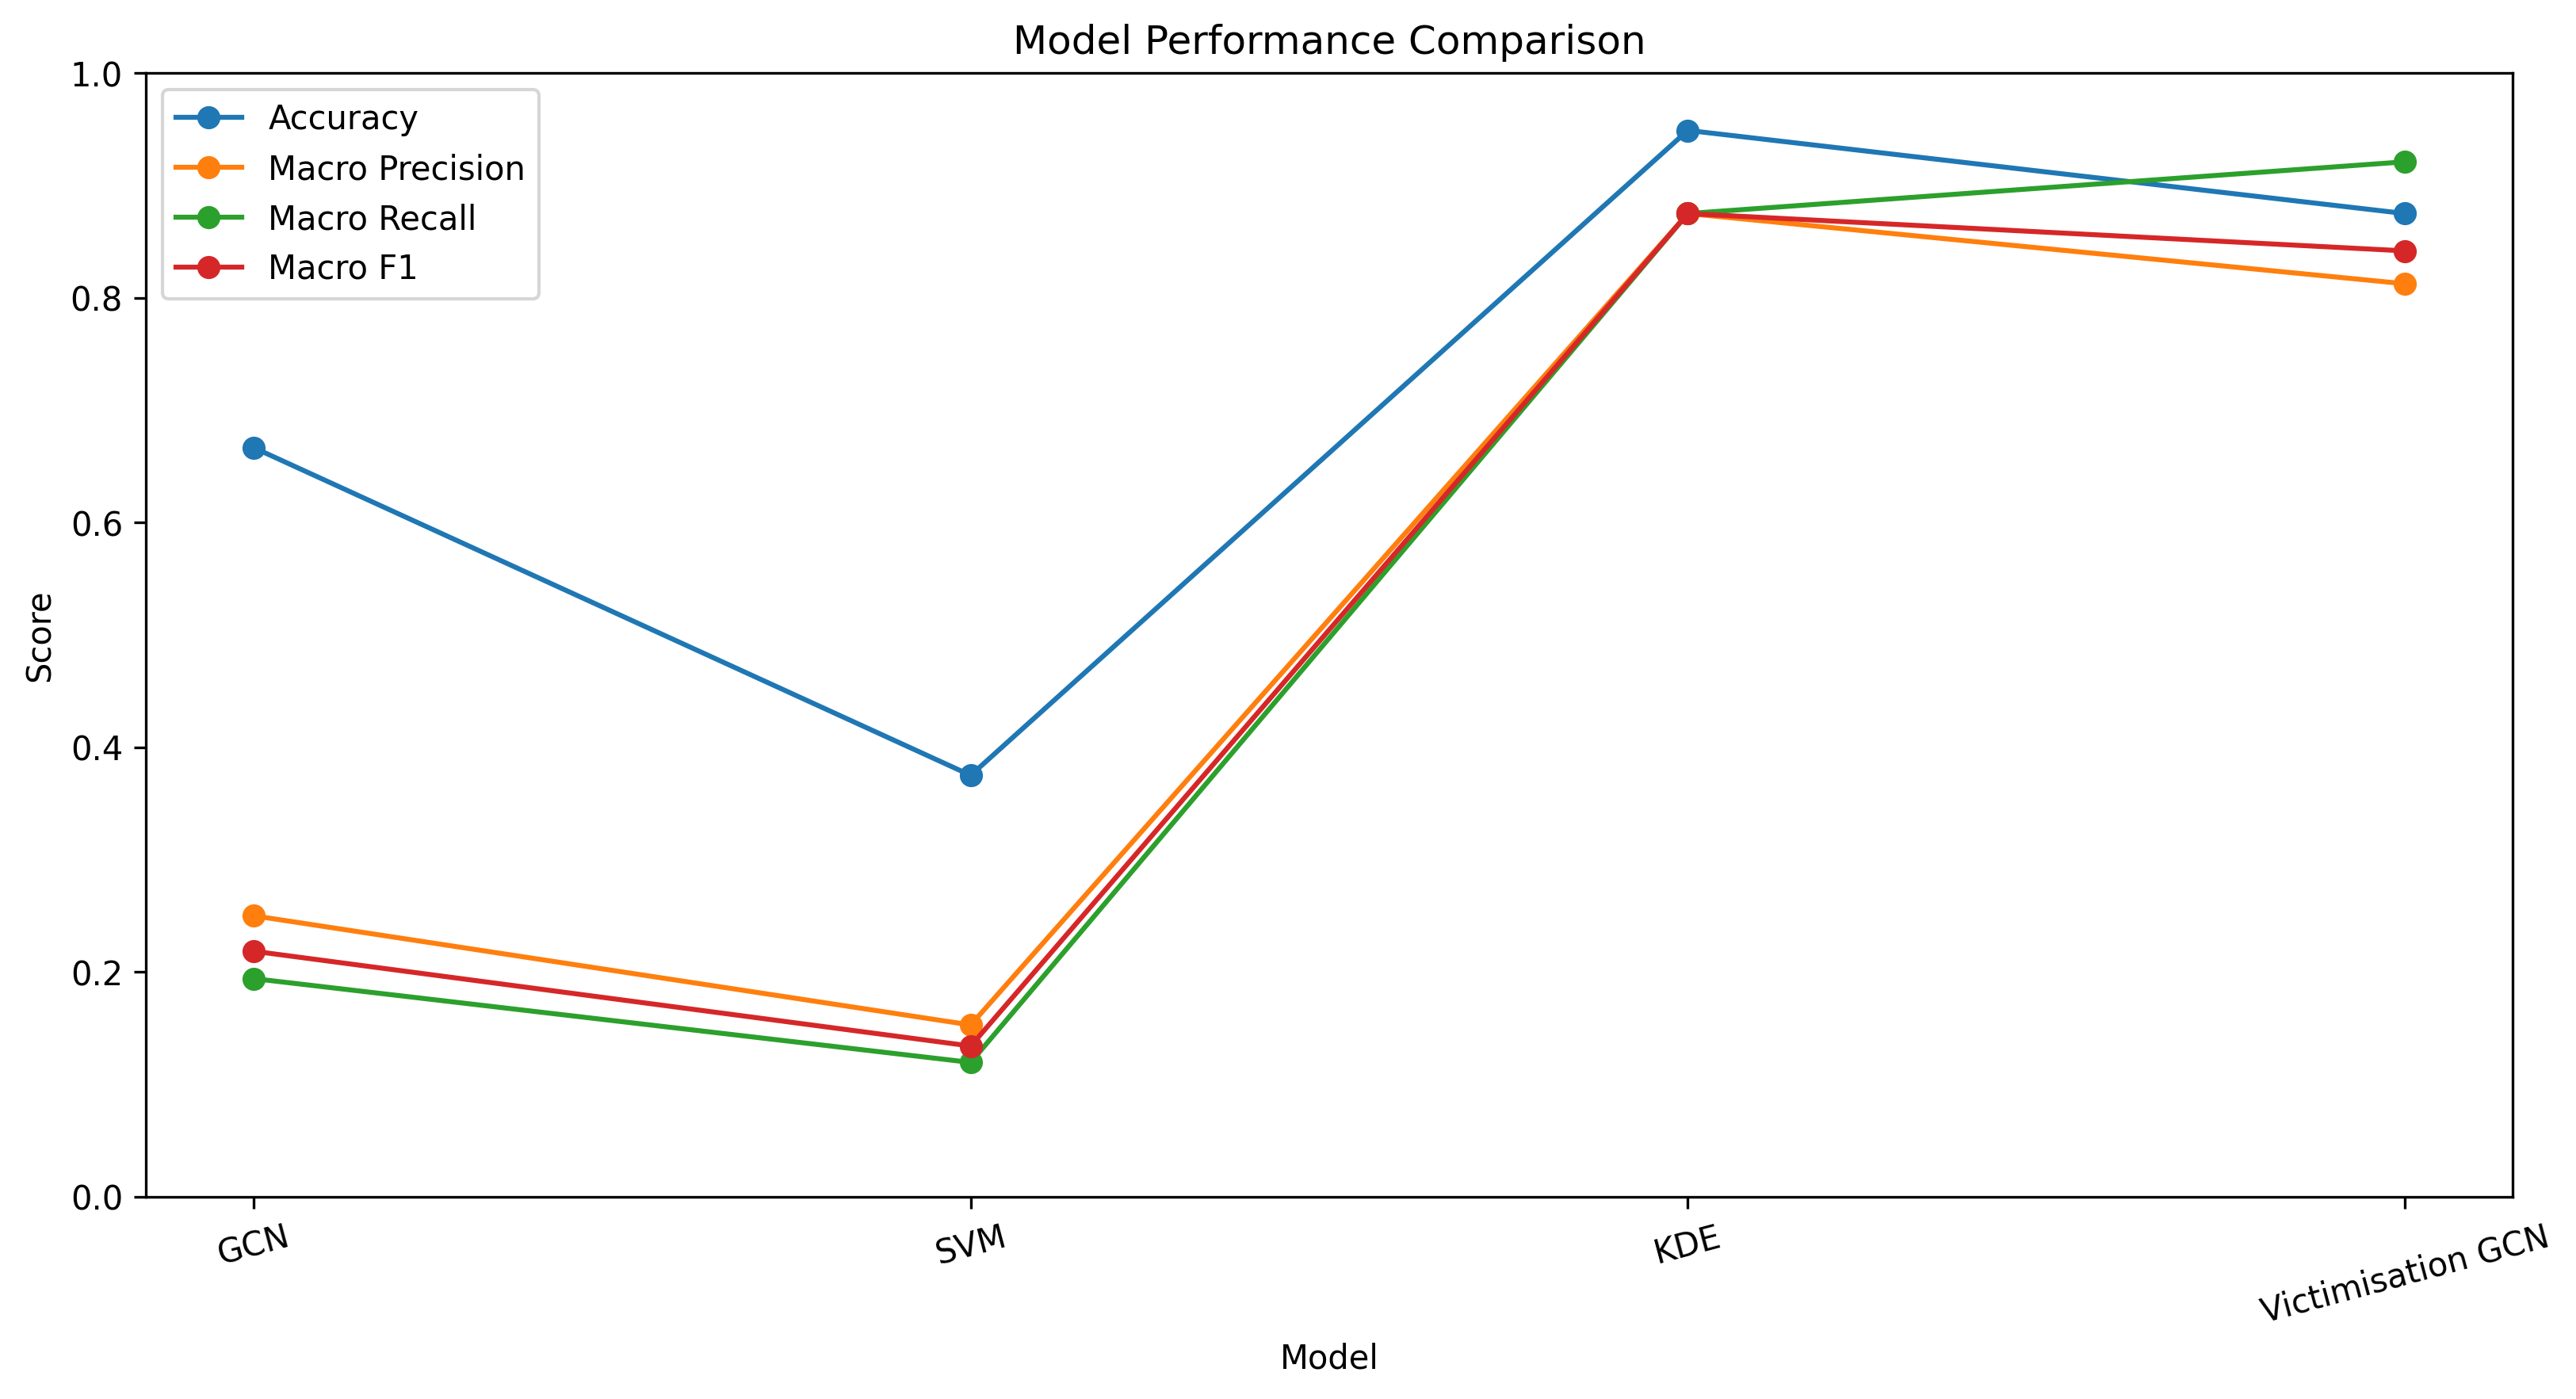

Source data for this figure (header and first rows):
Phase, Model, Task, Accuracy, Macro Precision, Macro Recall, Macro F1, Weighted F1
Phase 1, GCN, Multi-class Crime Type Prediction, 0.6667, 0.25, 0.194, 0.2184, 0.7474
Phase 1, SVM, Multi-class Crime Type Prediction, 0.375, 0.1528, 0.1194, 0.134, 0.4193
Phase 1, KDE, Binary Hotspot Detection, 0.949, 0.875, 0.875, 0.875, 
Phase 2, Victimisation GCN, Binary Victimisation Risk Prediction, 0.875, 0.8125, 0.9211, 0.8418, 0.8841
